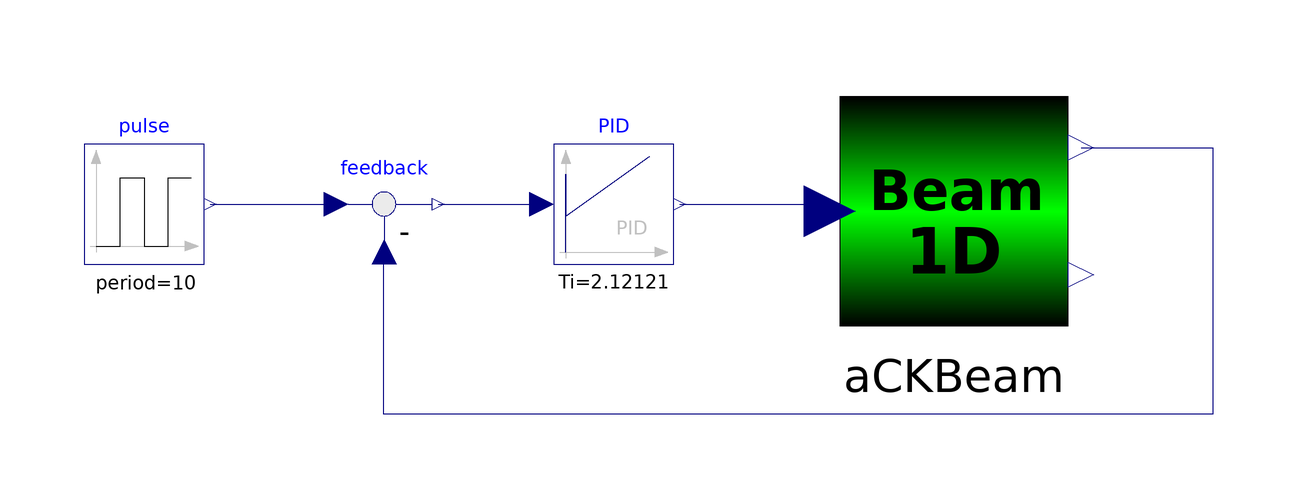

Above is the diagram view of the following Modelica model: its components placed by their Placement annotations and its connect equations drawn as lines.

model ACKBeamModel
    ACKBeam aCKBeam(aCKBall.gain.k = -1, aCKBall.gain1.k = -1) annotation(Placement(visible = true, transformation(origin = {55, 33.804}, extent = {{-21.196, -21.196}, {21.196, 21.196}}, rotation = 0)));
    Modelica.Blocks.Sources.Pulse pulse(offset = -0.05, amplitude = 0.07, startTime = 5, width = 50, period = 10, nperiod = -1) annotation(Placement(visible = true, transformation(origin = {-80, 35}, extent = {{-10, -10}, {10, 10}}, rotation = 0)));
    Modelica.Blocks.Math.Feedback feedback annotation(Placement(visible = true, transformation(origin = {-40, 35}, extent = {{-10, -10}, {10, 10}}, rotation = 0)));
    Modelica.Blocks.Continuous.PID PID(k = 0.509581, Ti = 2.12121, Td = 0.942856) annotation(Placement(visible = true, transformation(origin = {-1.699, 35}, extent = {{-10, -10}, {10, 10}}, rotation = 0)));
  equation
    connect(PID.y, aCKBeam.u) annotation(Line(visible = true, origin = {26.303, 34.402}, points = {{-17.002, 0.598}, {4.501, 0.598}, {4.501, -0.598}, {8, -0.598}}, color = {0, 0, 127}));
    connect(feedback.y, PID.u) annotation(Line(visible = true, origin = {-22.349, 35}, points = {{-8.651, 0}, {8.651, 0}}, color = {0, 0, 127}));
    connect(aCKBeam.x, feedback.u2) annotation(Line(visible = true, origin = {38.486, 23.161}, points = {{37.71, 21.241}, {59.631, 21.241}, {59.631, -23.161}, {-78.486, -23.161}, {-78.486, 3.839}}, color = {0, 0, 127}));
    connect(pulse.y, feedback.u1) annotation(Line(visible = true, origin = {-58.5, 35}, points = {{-10.5, 0}, {10.5, 0}}, color = {0, 0, 127}));
    annotation(Icon(coordinateSystem(extent = {{-100, -100}, {100, 100}}, preserveAspectRatio = true, initialScale = 0.1, grid = {10, 10}), graphics = {Rectangle(visible = true, fillColor = {0, 255, 0}, fillPattern = FillPattern.HorizontalCylinder, extent = {{-90, -90}, {90, 90}}), Text(visible = true, origin = {2.263, 15.993}, extent = {{-79.658, -27.5}, {79.658, 27.5}}, textString = "Beam", textStyle = {TextStyle.Bold}), Text(visible = true, origin = {0, -32.071}, extent = {{-83.727, -32.071}, {83.727, 32.071}}, textString = "1D", textStyle = {TextStyle.Bold})}), experiment(StopTime = 150, Interval = 0.1, __Wolfram_SynchronizeWithRealTime = false), Diagram(coordinateSystem(extent = {{-148.5, -105}, {148.5, 105}}, preserveAspectRatio = true, initialScale = 0.1, grid = {5, 5})));
  end ACKBeamModel;